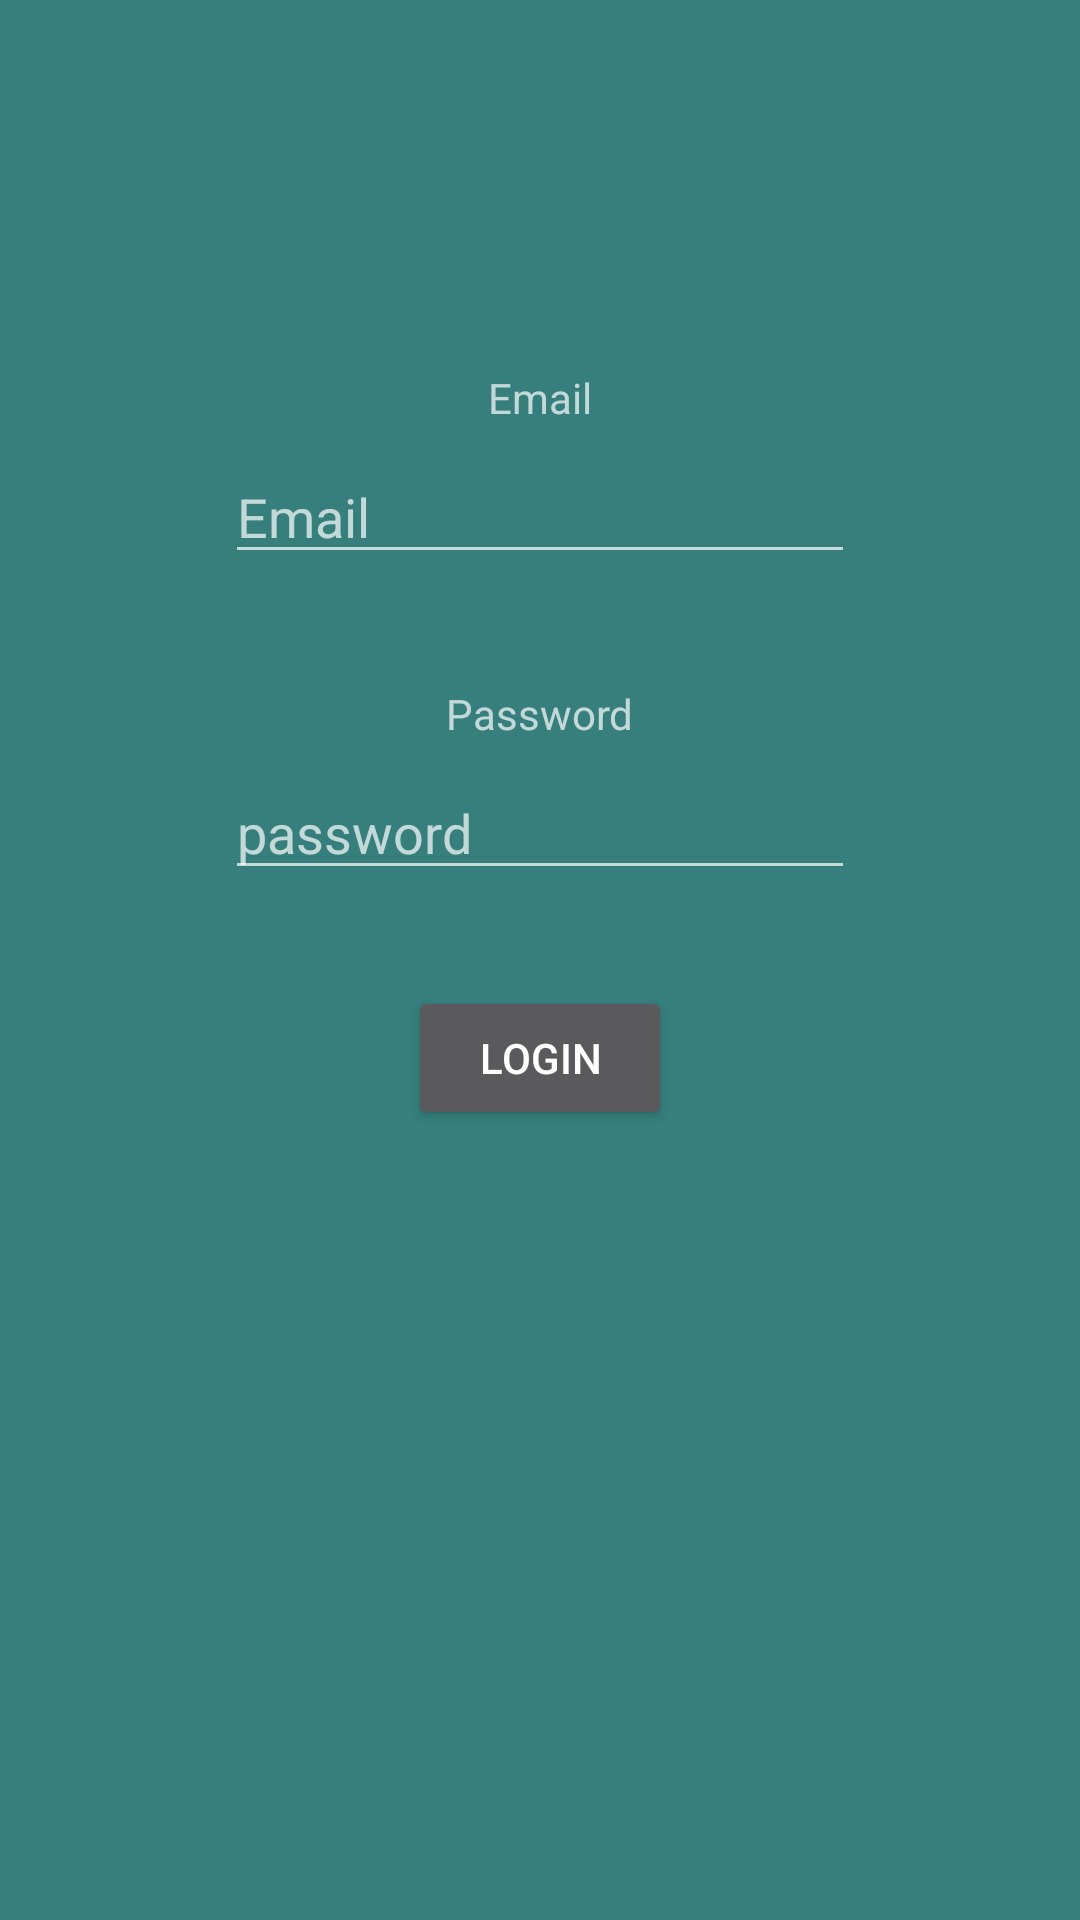

Produce the Android XML layout that renders to this screen, including the resource entries it uses.
<!-- AndroidManifest.xml: application theme AppTheme -->
<!-- res/layout/activity_login.xml -->
<?xml version="1.0" encoding="utf-8"?>
<android.support.design.widget.CoordinatorLayout xmlns:android="http://schemas.android.com/apk/res/android"
    xmlns:app="http://schemas.android.com/apk/res-auto"
    xmlns:tools="http://schemas.android.com/tools"
    android:layout_width="match_parent"
    android:layout_height="match_parent"
    tools:context=".LoginActivity">

    <android.support.design.widget.AppBarLayout
        android:layout_width="match_parent"
        android:layout_height="wrap_content"
        android:theme="@style/AppTheme"/>

    <include layout="@layout/content_login" />

</android.support.design.widget.CoordinatorLayout>
<!-- res/layout/content_login.xml (included above) -->
<?xml version="1.0" encoding="utf-8"?>
<android.support.constraint.ConstraintLayout xmlns:android="http://schemas.android.com/apk/res/android"
    xmlns:app="http://schemas.android.com/apk/res-auto"
    xmlns:tools="http://schemas.android.com/tools"
    android:layout_width="match_parent"
    android:layout_height="match_parent"
    app:layout_behavior="@string/appbar_scrolling_view_behavior"
    tools:context=".LoginActivity"
    tools:showIn="@layout/activity_login">

    <TextView
        android:id="@+id/email_textview"
        android:layout_width="wrap_content"
        android:layout_height="wrap_content"
        android:layout_marginBottom="8dp"
        android:text="Email"
        app:layout_constraintBottom_toTopOf="@+id/email_et"
        app:layout_constraintEnd_toEndOf="@+id/email_et"
        app:layout_constraintStart_toStartOf="@+id/email_et" />

    <TextView
        android:id="@+id/password_textview"
        android:layout_width="wrap_content"
        android:layout_height="wrap_content"
        android:layout_marginBottom="8dp"
        android:text="Password"
        app:layout_constraintBottom_toTopOf="@+id/password_et"
        app:layout_constraintEnd_toEndOf="@+id/password_et"
        app:layout_constraintStart_toStartOf="@+id/password_et" />

    <EditText
        android:id="@+id/email_et"
        android:layout_width="wrap_content"
        android:layout_height="wrap_content"
        android:layout_marginStart="8dp"
        android:layout_marginTop="150dp"
        android:layout_marginEnd="8dp"
        android:ems="10"
        android:inputType="textPersonName"
        android:hint="Email"
        app:layout_constraintEnd_toEndOf="parent"
        app:layout_constraintStart_toStartOf="parent"
        app:layout_constraintTop_toTopOf="parent" />

    <EditText
        android:id="@+id/password_et"
        android:layout_width="wrap_content"
        android:layout_height="wrap_content"
        android:layout_marginStart="8dp"
        android:layout_marginTop="64dp"
        android:layout_marginEnd="8dp"
        android:ems="10"
        android:inputType="textPersonName"
        android:hint="password"
        app:layout_constraintEnd_toEndOf="parent"
        app:layout_constraintStart_toStartOf="parent"
        app:layout_constraintTop_toBottomOf="@+id/email_et" />

    <Button
        android:id="@+id/login_but"
        android:layout_width="wrap_content"
        android:layout_height="wrap_content"
        android:layout_marginStart="8dp"
        android:layout_marginTop="32dp"
        android:layout_marginEnd="8dp"
        android:text="Login"
        app:layout_constraintEnd_toEndOf="parent"
        app:layout_constraintStart_toStartOf="parent"
        app:layout_constraintTop_toBottomOf="@+id/password_et" />
</android.support.constraint.ConstraintLayout>
<!-- resources referenced by this layout -->
<resources>
  <style name="AppTheme" parent="Theme.AppCompat">
          
          <item name="colorPrimary">@color/customWhite</item>
          <item name="colorPrimaryDark">@color/customPurple</item>
          <item name="colorAccent">@color/customTurquois</item>
          <item name="android:windowBackground">@color/customTurquois</item>
          <item name="windowActionBar">false</item>
          <item name="windowNoTitle">true</item>
      </style>
  <color name="customWhite">#E4DFDA</color>
  <color name="customPurple">#4A4063</color>
  <color name="customTurquois">#367F7D</color>
</resources>
